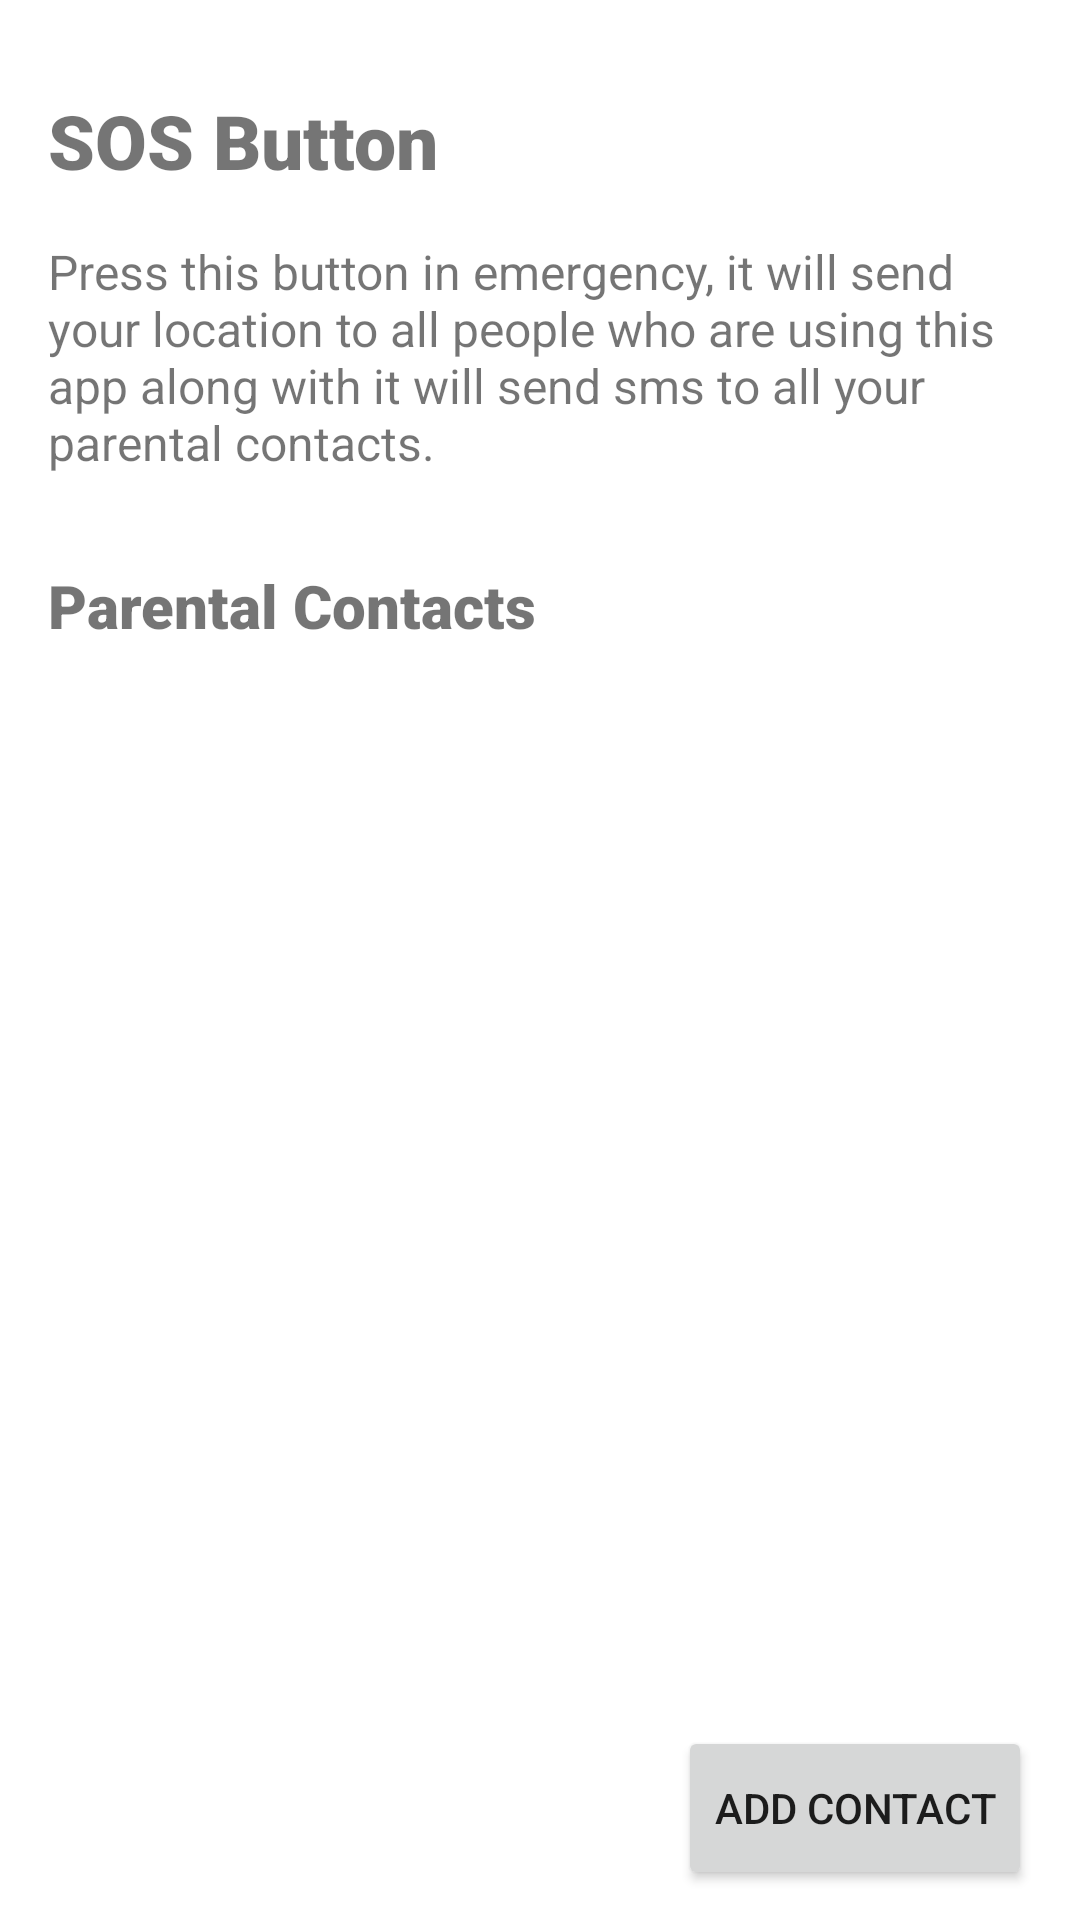

Reconstruct the res/layout file that produces this screen, plus the resources it refers to.
<!-- AndroidManifest.xml: application theme Theme.MyApplication -->
<!-- res/layout/activity_sos.xml -->
<?xml version="1.0" encoding="utf-8"?>
<LinearLayout
    xmlns:android="http://schemas.android.com/apk/res/android"
    xmlns:app="http://schemas.android.com/apk/res-auto"
    xmlns:tools="http://schemas.android.com/tools"
    android:layout_width="match_parent"
    android:layout_height="match_parent"
    android:orientation="vertical">

    <LinearLayout
        android:layout_width="match_parent"
        android:layout_height="wrap_content"
        android:orientation="horizontal"
        android:paddingTop="30dp"
        android:paddingLeft="16dp"
        android:paddingRight="16dp"
        android:layout_marginBottom="16dp">
        <TextView
            android:layout_width="wrap_content"
            android:textSize="25sp"
            android:textStyle="bold"
            android:fontFamily="sans-serif-black"
            android:layout_height="wrap_content"
            android:text="SOS Button"/>

    </LinearLayout>

    <TextView
        android:layout_width="match_parent"
        android:layout_height="wrap_content"
        android:paddingLeft="16dp"
        android:paddingRight="16dp"
        android:textSize="16sp"
        android:text="Press this button in emergency, it will send your location to all people who are using this app along with it will send sms to all your parental contacts."
        android:layout_marginBottom="30dp"
        />



    
    <LinearLayout
        android:layout_width="match_parent"
        android:layout_height="match_parent"
        android:orientation="vertical"
        android:paddingLeft="16dp"
        android:paddingRight="16dp">

        <TextView
            android:layout_width="wrap_content"
            android:layout_height="0dp"
            android:fontFamily="sans-serif-black"
            android:text="Parental Contacts"
            android:textSize="20sp"
            android:textStyle="bold"
            android:layout_weight="1"/>

        <ListView
            android:id="@+id/list"
            android:layout_width="match_parent"
            android:layout_height="0dp"
            android:layout_weight="6"
            android:layout_marginBottom="5dp">

        </ListView>

        <LinearLayout
            android:layout_width="match_parent"
            android:layout_height="0dp"
            android:layout_weight="1"
            android:layout_marginBottom="10dp"
            android:gravity="right">
            <Button
                android:id="@+id/addContactBtn"
                android:layout_width="wrap_content"
                android:layout_height="match_parent"
                android:text="Add Contact"
                />
        </LinearLayout>

    </LinearLayout>


</LinearLayout>
<!-- resources referenced by this layout -->
<resources>
  <style name="Theme.MyApplication" parent="Theme.MaterialComponents.DayNight.DarkActionBar">
          
          <item name="colorPrimary">@color/orange</item>
          <item name="colorPrimaryVariant">@color/orange</item>
          <item name="colorOnPrimary">@color/white</item>
          
          <item name="colorSecondary">@color/teal_200</item>
          <item name="colorSecondaryVariant">@color/orange</item>
          <item name="colorOnSecondary">@color/black</item>
          
          <item name="android:statusBarColor" tools:targetApi="l">?attr/colorPrimaryVariant</item>
          
      </style>
  <color name="orange">#fc8d20</color>
  <color name="white">#FFFFFFFF</color>
  <color name="teal_200">#FF03DAC5</color>
  <color name="black">#FF000000</color>
</resources>
